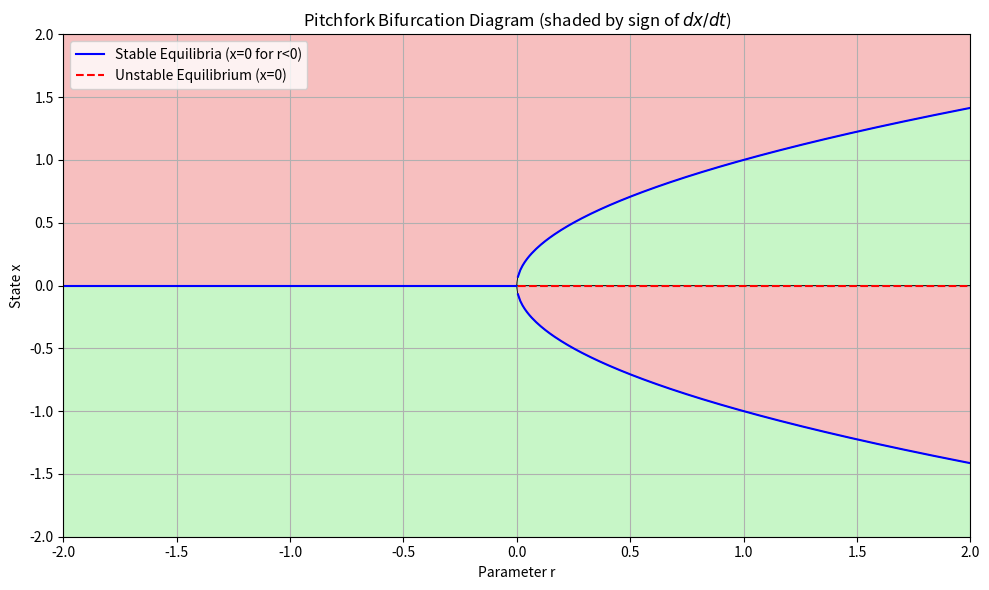

Here is the Python script that generated this plot:
import numpy as np
import matplotlib.pyplot as plt

# Pitchfork bifurcation: dx/dt = r*x - x**3
# We'll shade the (r,x) plane where dx/dt > 0 (increasing) in light green
# and where dx/dt < 0 (decreasing) in light red. We'll overlay equilibria.

r_values = np.linspace(-2, 2, 400)
x_values = np.linspace(-2, 2, 400)

# Create meshgrid with R along x-axis and X along y-axis for plotting
R, X = np.meshgrid(r_values, x_values)
DX = R * X - X**3

plt.figure(figsize=(10, 6))
# Shade regions: DX < 0 (decreasing) red, DX > 0 (increasing) green
# Use contourf with two regions split at DX=0
# levels chosen to partition below/above zero
plt.contourf(
    R,
    X,
    DX,
    levels=[DX.min() - 1, 0, DX.max() + 1],
    colors=["lightcoral", "lightgreen"],
    alpha=0.5,
)
# Draw the nullcline DX=0 for clarity
plt.contour(R, X, DX, levels=[0], colors="k", linewidths=0.6)

# Plot stable equilibria (solid blue) and unstable (dashed red)
r_neg = r_values[r_values < 0]
r_pos = r_values[r_values > 0]
plt.plot(r_neg, np.zeros_like(r_neg), "b-", label="Stable Equilibria (x=0 for r<0)")
plt.plot(r_pos, np.sqrt(r_pos), "b-")
plt.plot(r_pos, -np.sqrt(r_pos), "b-")
# Unstable equilibrium
# only at x=0 for r>0

plt.plot(r_pos, np.zeros_like(r_pos), "r--", label="Unstable Equilibrium (x=0)")
#plt.plot(r_values, np.zeros_like(r_values), "r--", label="Unstable Equilibrium (x=0)")

plt.title("Pitchfork Bifurcation Diagram (shaded by sign of $dx/dt$)")
plt.xlabel("Parameter r")
plt.ylabel("State x")
plt.ylim(-2, 2)
plt.xlim(-2, 2)
plt.legend(loc="upper left")
plt.grid(True)
plt.tight_layout()
plt.savefig("pitchfork_bifurcation.png", dpi=300)
